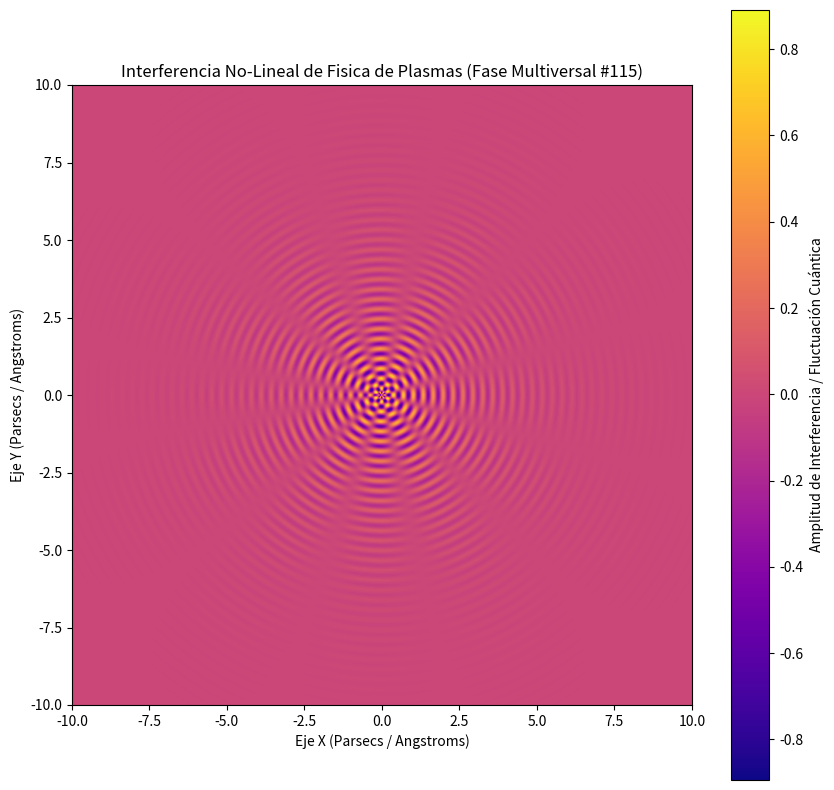

Recreate this plot in Python.
%matplotlib inline
# Simulación Multiversal: Fisica de Plasmas - Variante 115
import numpy as np
import matplotlib.pyplot as plt

# Parámetros Físicos No-Lineales
omega_1 = 19.6
omega_2 = 5.812
lambda_decay = 0.536
phase_shift = 0.517

x = np.linspace(-10, 10, 800)
y = np.linspace(-10, 10, 800)
X, Y = np.meshgrid(x, y)

# Dinámica de Fluidos / Campos Tensor-Escalares (Fase Multiversal)
R = np.sqrt(X**2 + Y**2) + 1e-5
Z = (np.sin(omega_1 * R + phase_shift) * np.cos(omega_2 * np.arctan2(Y, X))) * np.exp(-lambda_decay * R)

plt.figure(figsize=(10, 10))
plt.imshow(Z, cmap='plasma', extent=[-10, 10, -10, 10], origin='lower')
plt.colorbar(label='Amplitud de Interferencia / Fluctuación Cuántica')
plt.title(r'Interferencia No-Lineal de Fisica de Plasmas (Fase Multiversal #115)')
plt.xlabel('Eje X (Parsecs / Angstroms)')
plt.ylabel('Eje Y (Parsecs / Angstroms)')
plt.show()
